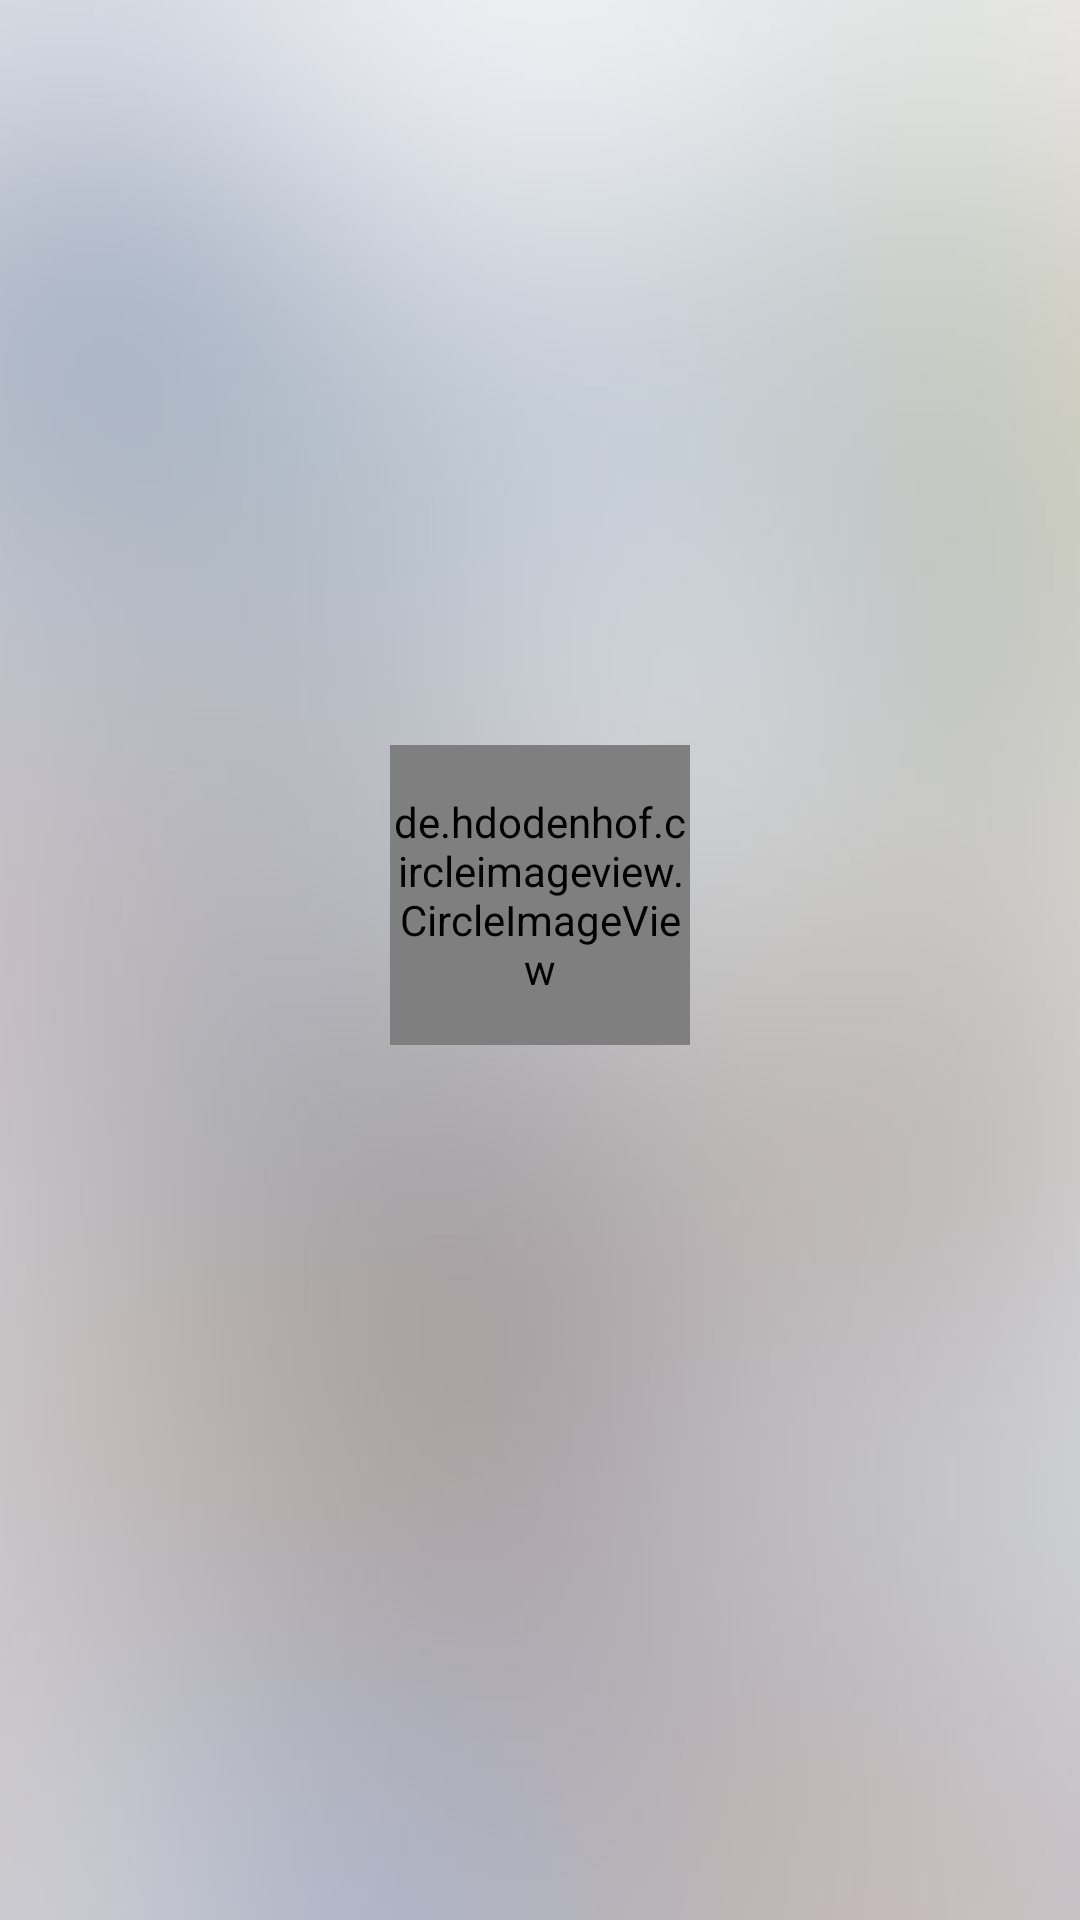

Layout XML and referenced resources for this Android screen:
<!-- AndroidManifest.xml: application theme AppTheme -->
<!-- res/layout/nav_header.xml -->
<?xml version="1.0" encoding="utf-8"?>
<LinearLayout xmlns:android="http://schemas.android.com/apk/res/android"
    android:layout_width="match_parent"
    android:layout_height="180dp"
    xmlns:app="http://schemas.android.com/apk/res-auto"
    android:background="@drawable/background_gradient"
    android:gravity="center"
    android:orientation="vertical"
    android:theme="@style/ThemeOverlay.AppCompat.Light">

    <de.hdodenhof.circleimageview.CircleImageView
        android:id="@+id/dnav_prof"
        android:layout_width="100dp"
        android:layout_height="100dp"
        app:civ_border_color="@color/teal_700"
        app:civ_border_width="0.5dp"
         />

    <TextView
        android:layout_width="wrap_content"
        android:layout_height="wrap_content"
        android:id="@+id/nav_username"
        android:textStyle="bold"
        android:textAppearance="@style/TextAppearance.AppCompat.Body1" />

    <TextView
        android:id="@+id/nav_email"
        android:layout_width="wrap_content"
        android:layout_height="wrap_content"
        android:layout_marginBottom="5dp" />

</LinearLayout>
<!-- resources referenced by this layout -->
<resources>
  <color name="teal_700">#00796B</color>
  <!-- drawable background_gradient: jpg bitmap (drawable-v24, 14275 bytes) -->
  <style name="AppTheme" parent="Theme.MaterialComponents.Light.DarkActionBar">
          
          <item name="colorPrimary">@color/teal_700</item>
          <item name="colorPrimaryDark">#4CAF50</item>
          <item name="colorAccent">@color/colorAccent</item>
      </style>
  <color name="colorAccent">#F44336</color>
</resources>
